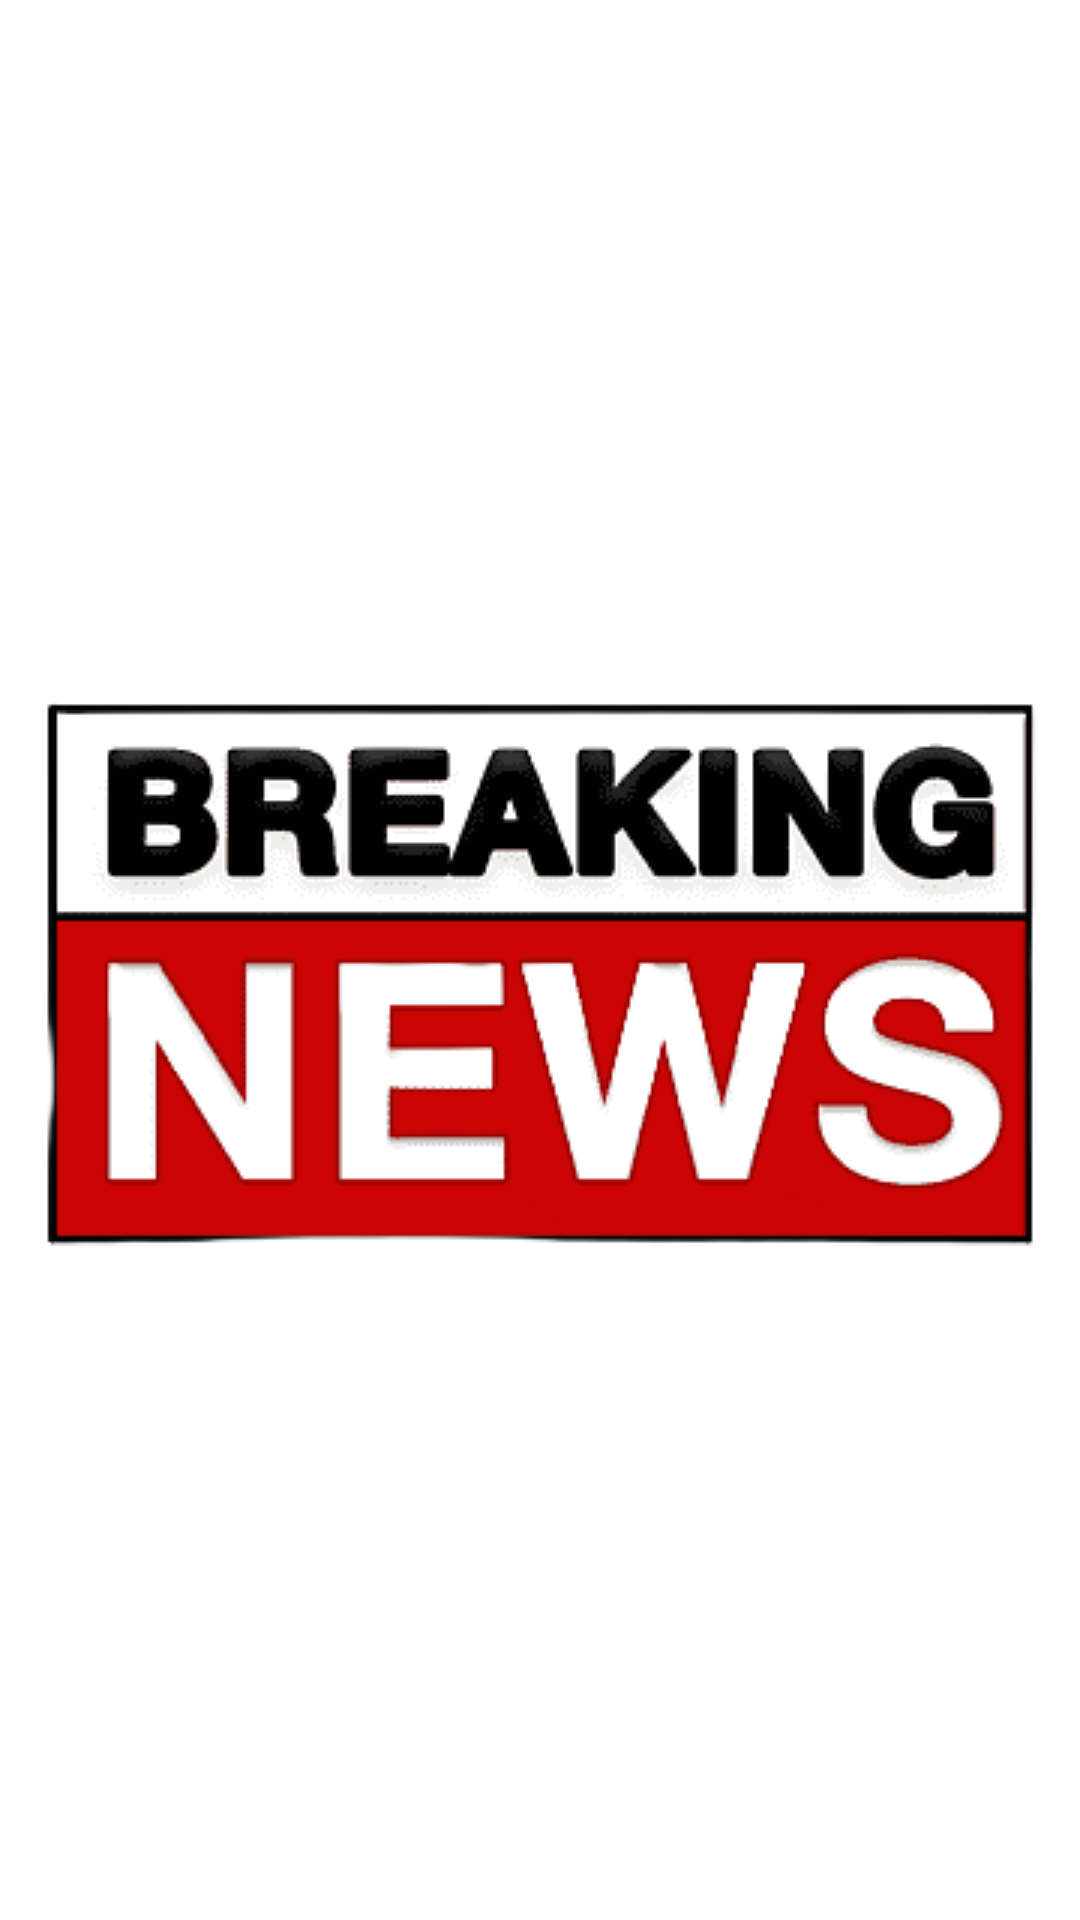

This screen was rendered from an Android layout file. Write that file and the resources it references.
<!-- AndroidManifest.xml: application theme Theme.BreakingNews -->
<!-- res/layout/activity_splash.xml -->
<?xml version="1.0" encoding="utf-8"?>
<androidx.constraintlayout.motion.widget.MotionLayout xmlns:android="http://schemas.android.com/apk/res/android"
    xmlns:app="http://schemas.android.com/apk/res-auto"
    xmlns:tools="http://schemas.android.com/tools"
    android:id="@+id/splashMotionLayout"
    android:layout_width="match_parent"
    android:layout_height="match_parent"
    app:layoutDescription="@xml/activity_splash_scene"
    tools:context=".ui.splash.SplashActivity">

    <ImageView
        android:id="@+id/imgSplash"
        android:layout_width="wrap_content"
        android:layout_height="wrap_content"
        app:layout_constraintBottom_toBottomOf="parent"
        app:layout_constraintEnd_toEndOf="parent"
        app:layout_constraintStart_toStartOf="parent"
        app:layout_constraintTop_toTopOf="parent"
        app:srcCompat="@drawable/breaking_news" />
</androidx.constraintlayout.motion.widget.MotionLayout>
<!-- resources referenced by this layout -->
<resources>
  <!-- drawable breaking_news: png bitmap (drawable, 22030 bytes) -->
  <style name="Theme.BreakingNews" parent="Theme.MaterialComponents.DayNight.DarkActionBar">
          
          <item name="colorPrimary">@color/purple_500</item>
          <item name="colorPrimaryVariant">@color/purple_700</item>
          <item name="colorOnPrimary">@color/white</item>
          
          <item name="colorSecondary">@color/teal_200</item>
          <item name="colorSecondaryVariant">@color/teal_700</item>
          <item name="colorOnSecondary">@color/black</item>
          
          <item name="android:statusBarColor">?attr/colorPrimaryVariant</item>
          
      </style>
  <!-- not gathered from this repository: default colours our renderer supplied (Android Studio template values) -->
  <color name="purple_500">#FF6200EE</color>
  <color name="purple_700">#FF3700B3</color>
  <color name="teal_200">#FF03DAC5</color>
  <color name="teal_700">#FF018786</color>
  <color name="black">#FF000000</color>
  <color name="white">#FFFFFFFF</color>
</resources>
